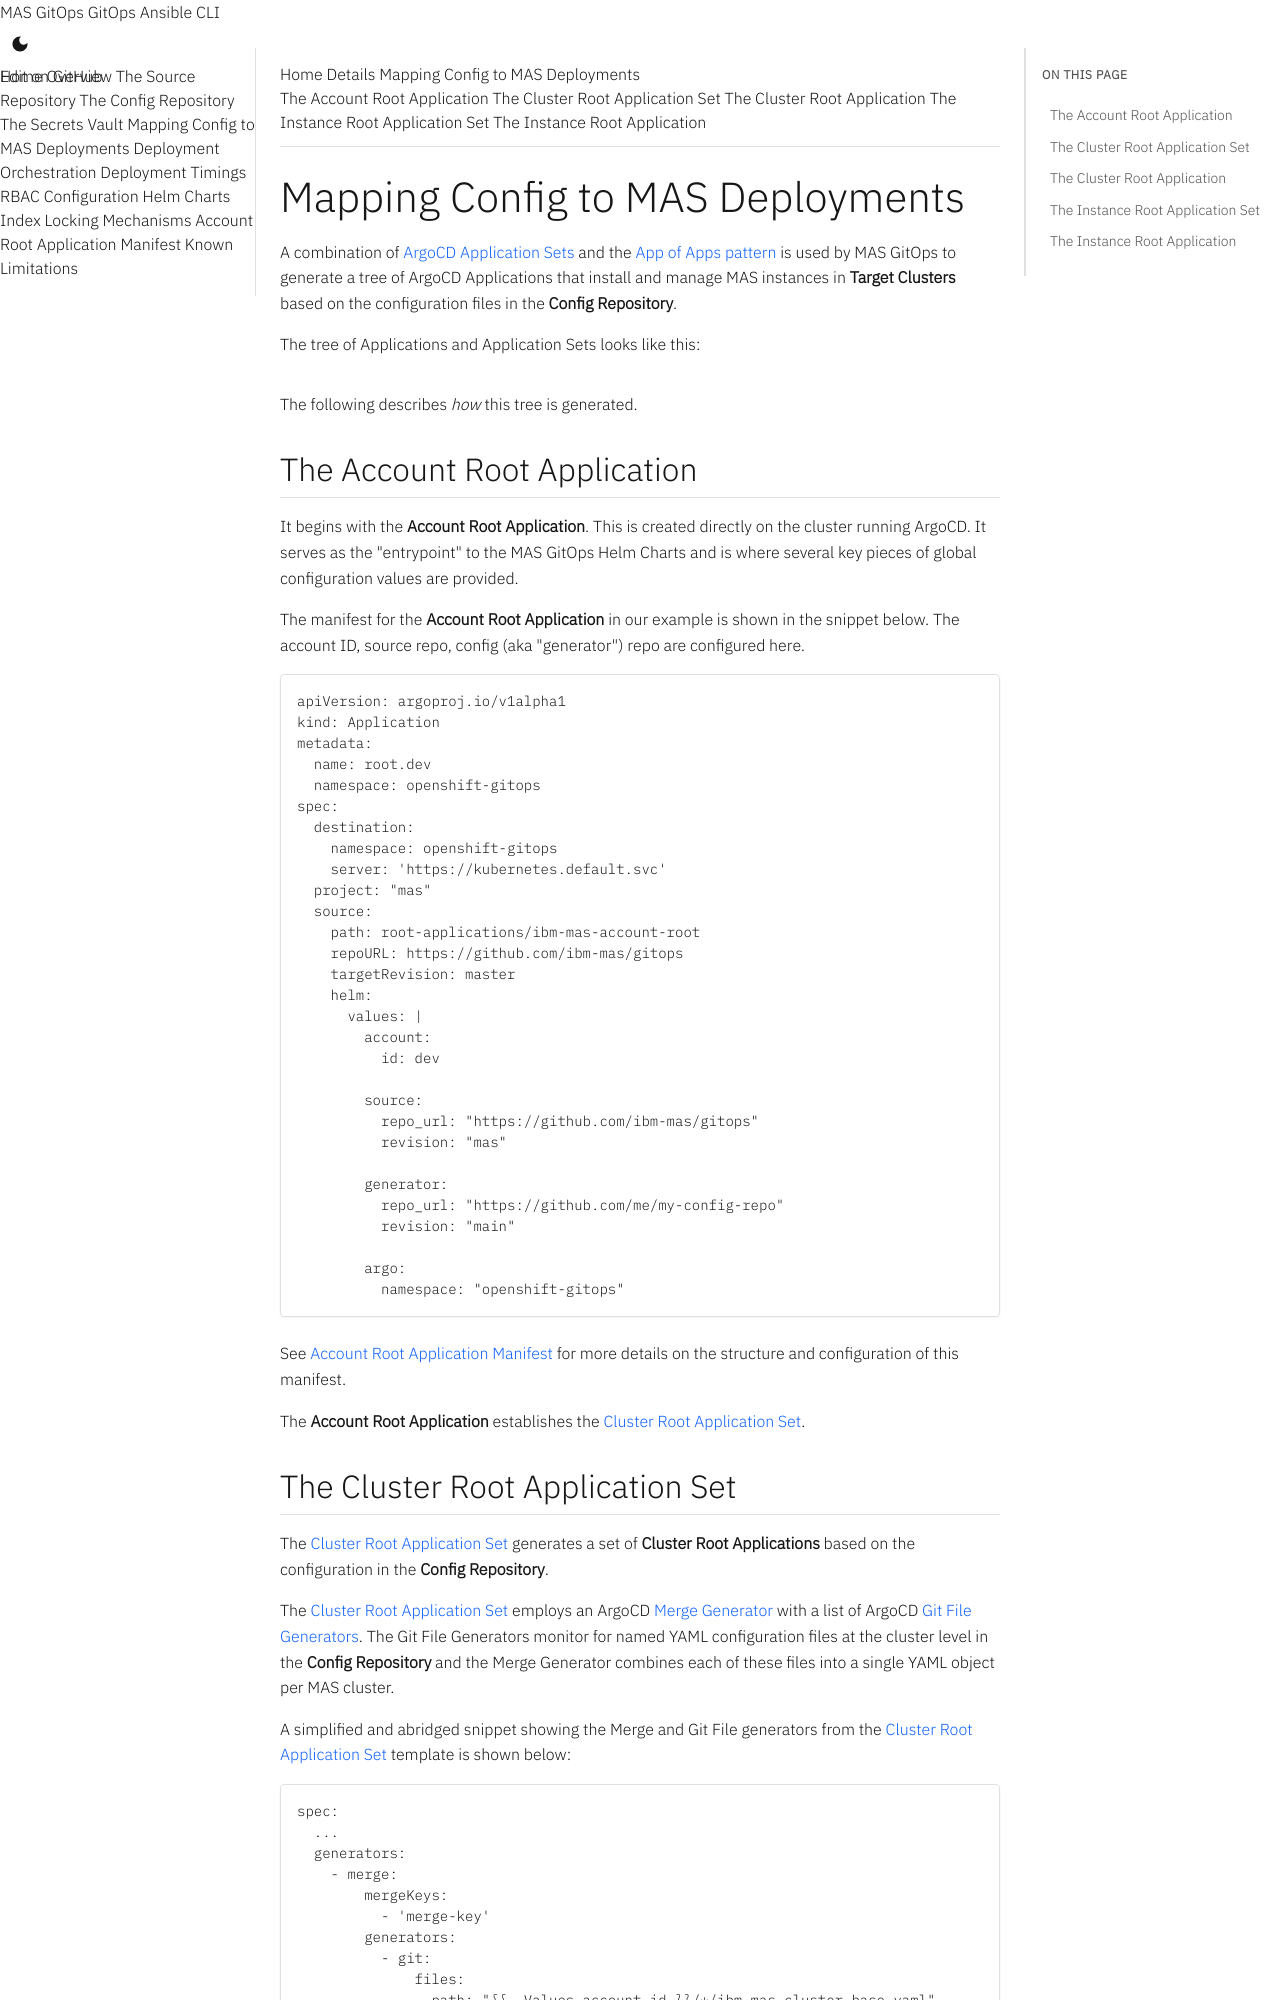

repository: ibm-mas/gitops · page: 8.6/configtoinstances/index.html · generator: mkdocs

Mapping Config to MAS Deployments
===============================================================================

A combination of [ArgoCD Application Sets](https://argo-cd.readthedocs.io/en/stable/operator-manual/applicationset/) and the [App of Apps pattern](https://argo-cd.readthedocs.io/en/stable/operator-manual/cluster-bootstrapping/#app-of-apps-pattern) is used by MAS GitOps to generate a tree of ArgoCD Applications that install and manage MAS instances in {{ target_clusters() }} based on the configuration files in the {{ config_repo() }}.

The tree of Applications and Application Sets looks like this:

![Application Structure](drawio/appstructure.drawio)

The following describes *how* this tree is generated.

The Account Root Application
-------------------------------------------------------------------------------

It begins with the **Account Root Application**. This is created directly on the cluster running ArgoCD. It serves as the "entrypoint" to the MAS GitOps Helm Charts and is where several key pieces of global configuration values are provided.

The manifest for the **Account Root Application** in our example is shown in the snippet below. The account ID, source repo, config (aka "generator") repo are configured here.

```yaml
apiVersion: argoproj.io/v1alpha1
kind: Application
metadata:
  name: root.dev
  namespace: openshift-gitops
spec:
  destination:
    namespace: openshift-gitops
    server: 'https://kubernetes.default.svc'
  project: "mas"
  source:
    path: root-applications/ibm-mas-account-root
    repoURL: https://github.com/ibm-mas/gitops
    targetRevision: master
    helm:
      values: |
        account:
          id: dev

        source:
          repo_url: "https://github.com/ibm-mas/gitops"
          revision: "mas"

        generator:
          repo_url: "https://github.com/me/my-config-repo"
          revision: "main"

        argo:
          namespace: "openshift-gitops"
```

See [Account Root Application Manifest](accountrootmanifest.md) for more details on the structure and configuration of this manifest.

The  **Account Root Application** establishes the {{ cluster_root_app_set() }}.
